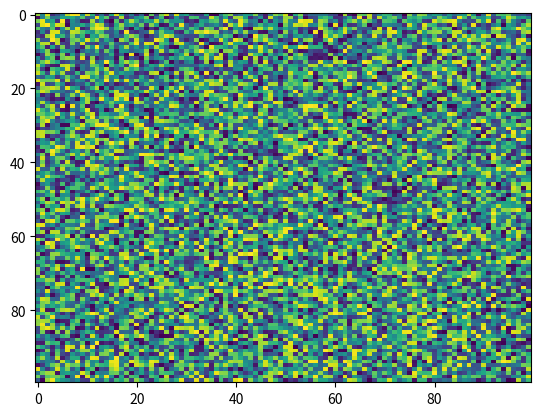

Write Python code to recreate this figure.
import matplotlib.pyplot as plt
import numpy as np
X = np.random.rand(100, 100)
plt.imshow(X, 'viridis', None, filternorm=True, filterrad=4.0, resample=None, aspect='auto', interpolation_stage=None)
